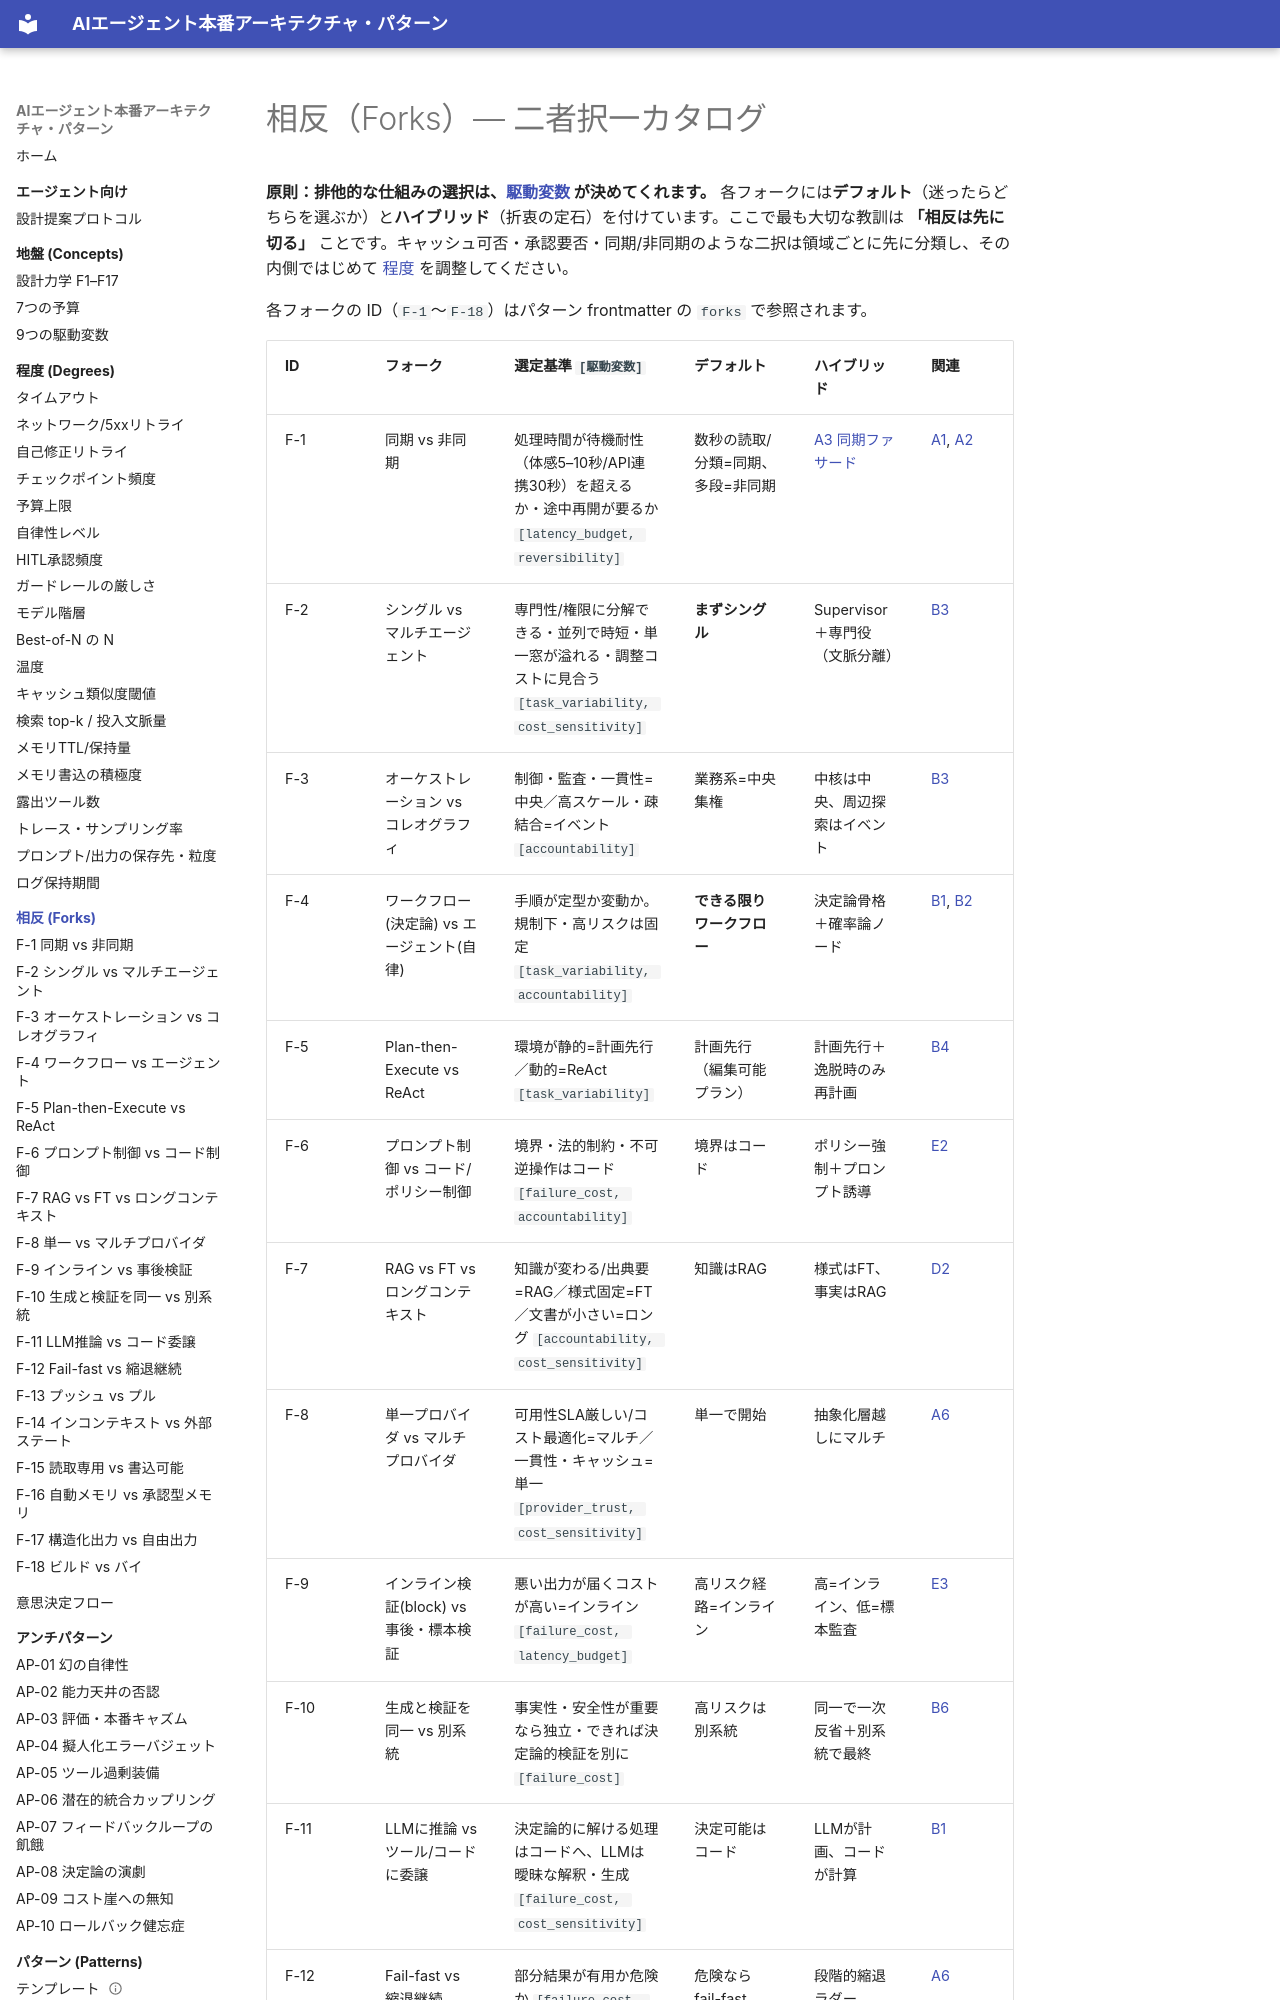

repository: shibuiwilliam/agent-reference-architectures · page: forks/index.html · generator: mkdocs

# 相反（Forks）— 二者択一カタログ

**原則：排他的な仕組みの選択は、[駆動変数](../concepts/driving-variables.md) が決めてくれます。** 各フォークには**デフォルト**（迷ったらどちらを選ぶか）と**ハイブリッド**（折衷の定石）を付けています。ここで最も大切な教訓は **「相反は先に切る」** ことです。キャッシュ可否・承認要否・同期/非同期のような二択は領域ごとに先に分類し、その内側ではじめて [程度](../degrees/index.md) を調整してください。

各フォークの ID（`F-1`〜`F-18`）はパターン frontmatter の `forks` で参照されます。
